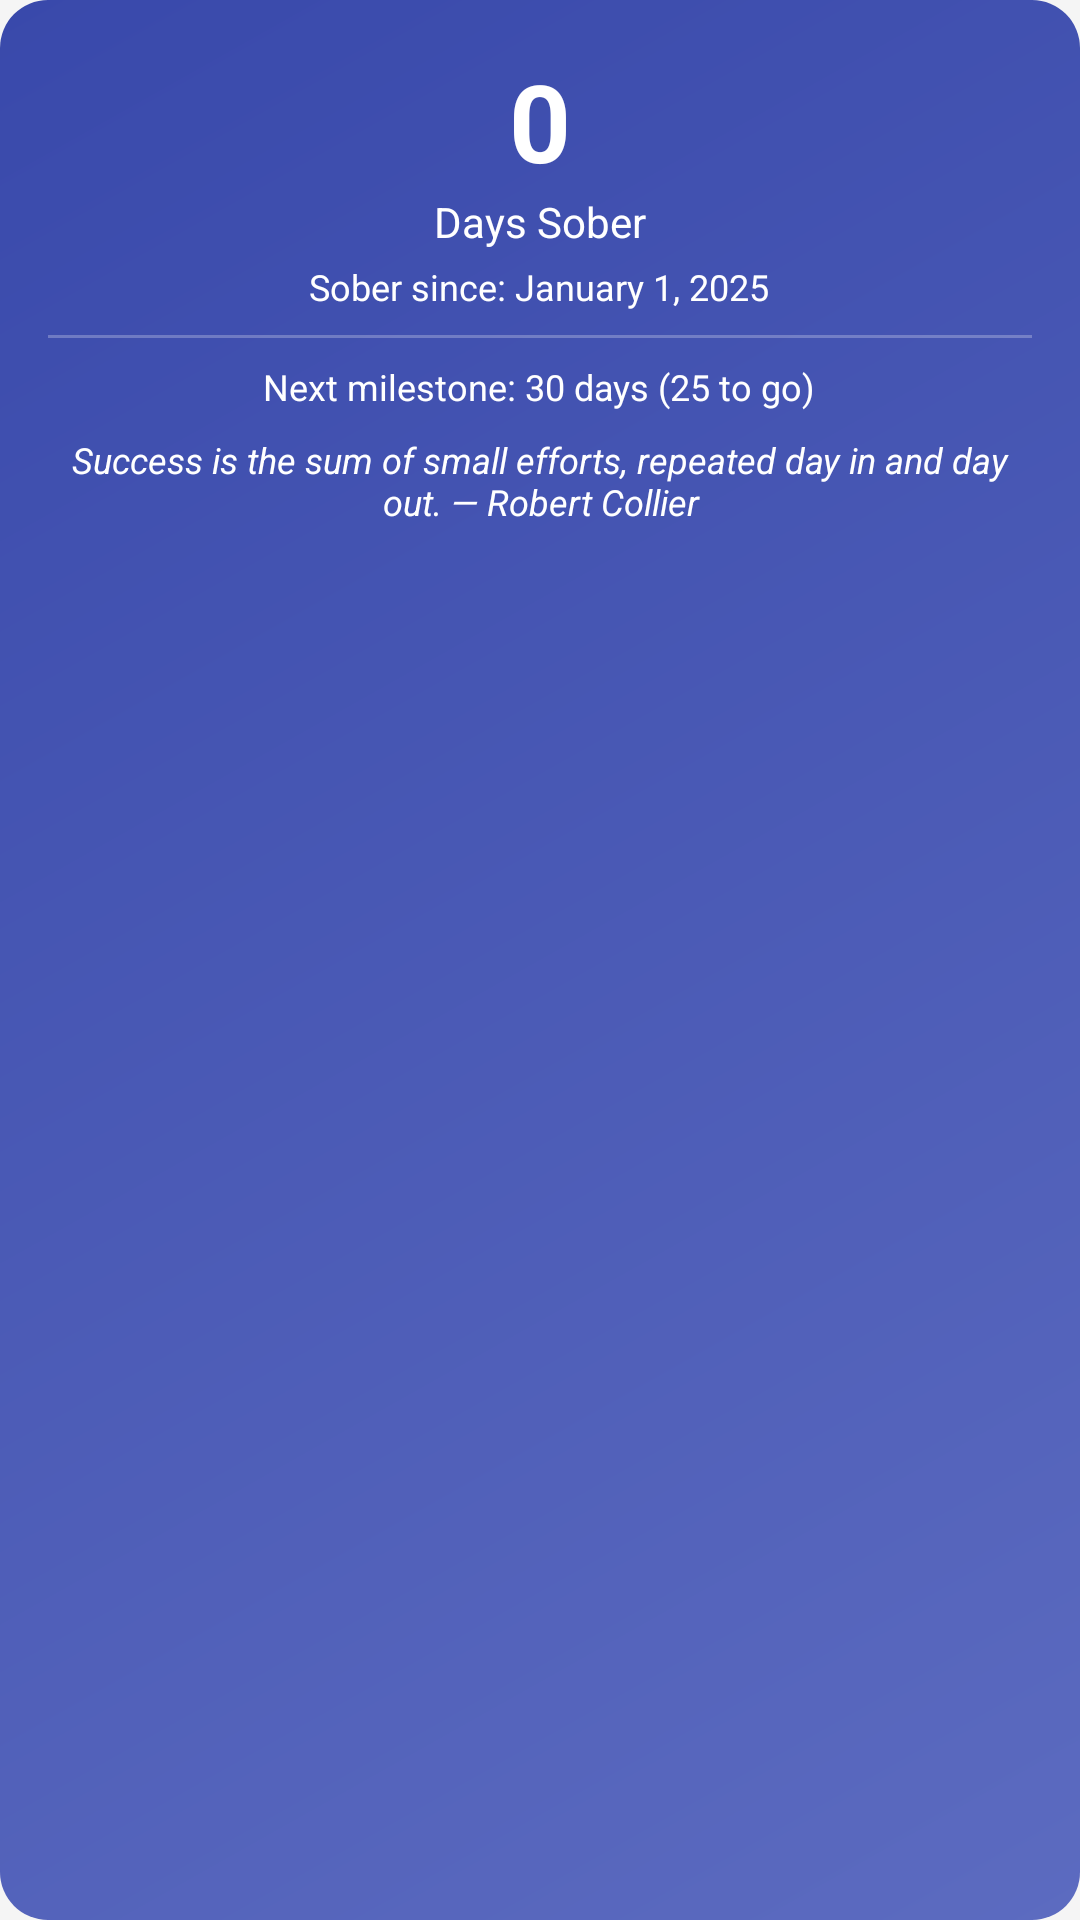

Produce the Android XML layout that renders to this screen, including the resource entries it uses.
<!-- AndroidManifest.xml: application theme AppTheme -->
<!-- res/layout/sobriety_widget.xml -->
<?xml version="1.0" encoding="utf-8"?>
<RelativeLayout xmlns:android="http://schemas.android.com/apk/res/android"
    android:id="@+id/widget_container"
    android:layout_width="match_parent"
    android:layout_height="match_parent"
    android:background="@drawable/widget_background"
    android:padding="16dp">

    <TextView
        android:id="@+id/appwidget_days_count"
        android:layout_width="wrap_content"
        android:layout_height="wrap_content"
        android:layout_alignParentTop="true"
        android:layout_centerHorizontal="true"
        android:text="0"
        android:textColor="@android:color/white"
        android:textSize="36sp"
        android:textStyle="bold" />

    <TextView
        android:id="@+id/appwidget_days_label"
        android:layout_width="wrap_content"
        android:layout_height="wrap_content"
        android:layout_below="@id/appwidget_days_count"
        android:layout_centerHorizontal="true"
        android:text="Days Sober"
        android:textColor="@android:color/white"
        android:textSize="14sp" />

    <TextView
        android:id="@+id/appwidget_since_date"
        android:layout_width="wrap_content"
        android:layout_height="wrap_content"
        android:layout_below="@id/appwidget_days_label"
        android:layout_centerHorizontal="true"
        android:layout_marginTop="4dp"
        android:text="Sober since: January 1, 2025"
        android:textColor="@android:color/white"
        android:textSize="12sp" />

    <View
        android:id="@+id/divider"
        android:layout_width="match_parent"
        android:layout_height="1dp"
        android:layout_below="@id/appwidget_since_date"
        android:layout_marginTop="8dp"
        android:layout_marginBottom="8dp"
        android:background="#40FFFFFF" />

    <TextView
        android:id="@+id/appwidget_next_milestone"
        android:layout_width="wrap_content"
        android:layout_height="wrap_content"
        android:layout_below="@id/divider"
        android:layout_centerHorizontal="true"
        android:text="Next milestone: 30 days (25 to go)"
        android:textColor="@android:color/white"
        android:textSize="12sp" />

    <TextView
        android:id="@+id/appwidget_quote"
        android:layout_width="match_parent"
        android:layout_height="wrap_content"
        android:layout_below="@id/appwidget_next_milestone"
        android:layout_marginTop="8dp"
        android:ellipsize="end"
        android:gravity="center"
        android:maxLines="3"
        android:text="Success is the sum of small efforts, repeated day in and day out. — Robert Collier"
        android:textColor="@android:color/white"
        android:textSize="12sp"
        android:textStyle="italic" />

</RelativeLayout>
<!-- resources referenced by this layout -->
<resources>
  <!-- drawable widget_background (drawable) -->
  <?xml version="1.0" encoding="utf-8"?>
  <shape xmlns:android="http://schemas.android.com/apk/res/android">
      <gradient
          android:angle="135"
          android:startColor="#5C6BC0"
          android:endColor="#3949AB"
          android:type="linear" />
      <corners android:radius="16dp" />
  </shape>
  <style name="AppTheme" parent="Theme.MaterialComponents.Light.DarkActionBar">
          
          <item name="colorPrimary">@color/colorPrimary</item>
          <item name="colorPrimaryDark">@color/colorPrimaryDark</item>
          <item name="colorAccent">@color/colorAccent</item>
          
          
          <item name="windowActionBar">false</item>
          <item name="windowNoTitle">true</item>
          
          
          <item name="android:textColorPrimary">@color/colorText</item>
          <item name="android:textColorSecondary">@color/colorTextLight</item>
          <item name="android:windowBackground">@color/colorBackground</item>
      </style>
  <color name="colorPrimary">#4CAF50</color>
  <color name="colorPrimaryDark">#388E3C</color>
  <color name="colorAccent">#8BC34A</color>
  <color name="colorText">#212121</color>
  <color name="colorTextLight">#757575</color>
  <color name="colorBackground">#F5F5F5</color>
</resources>
